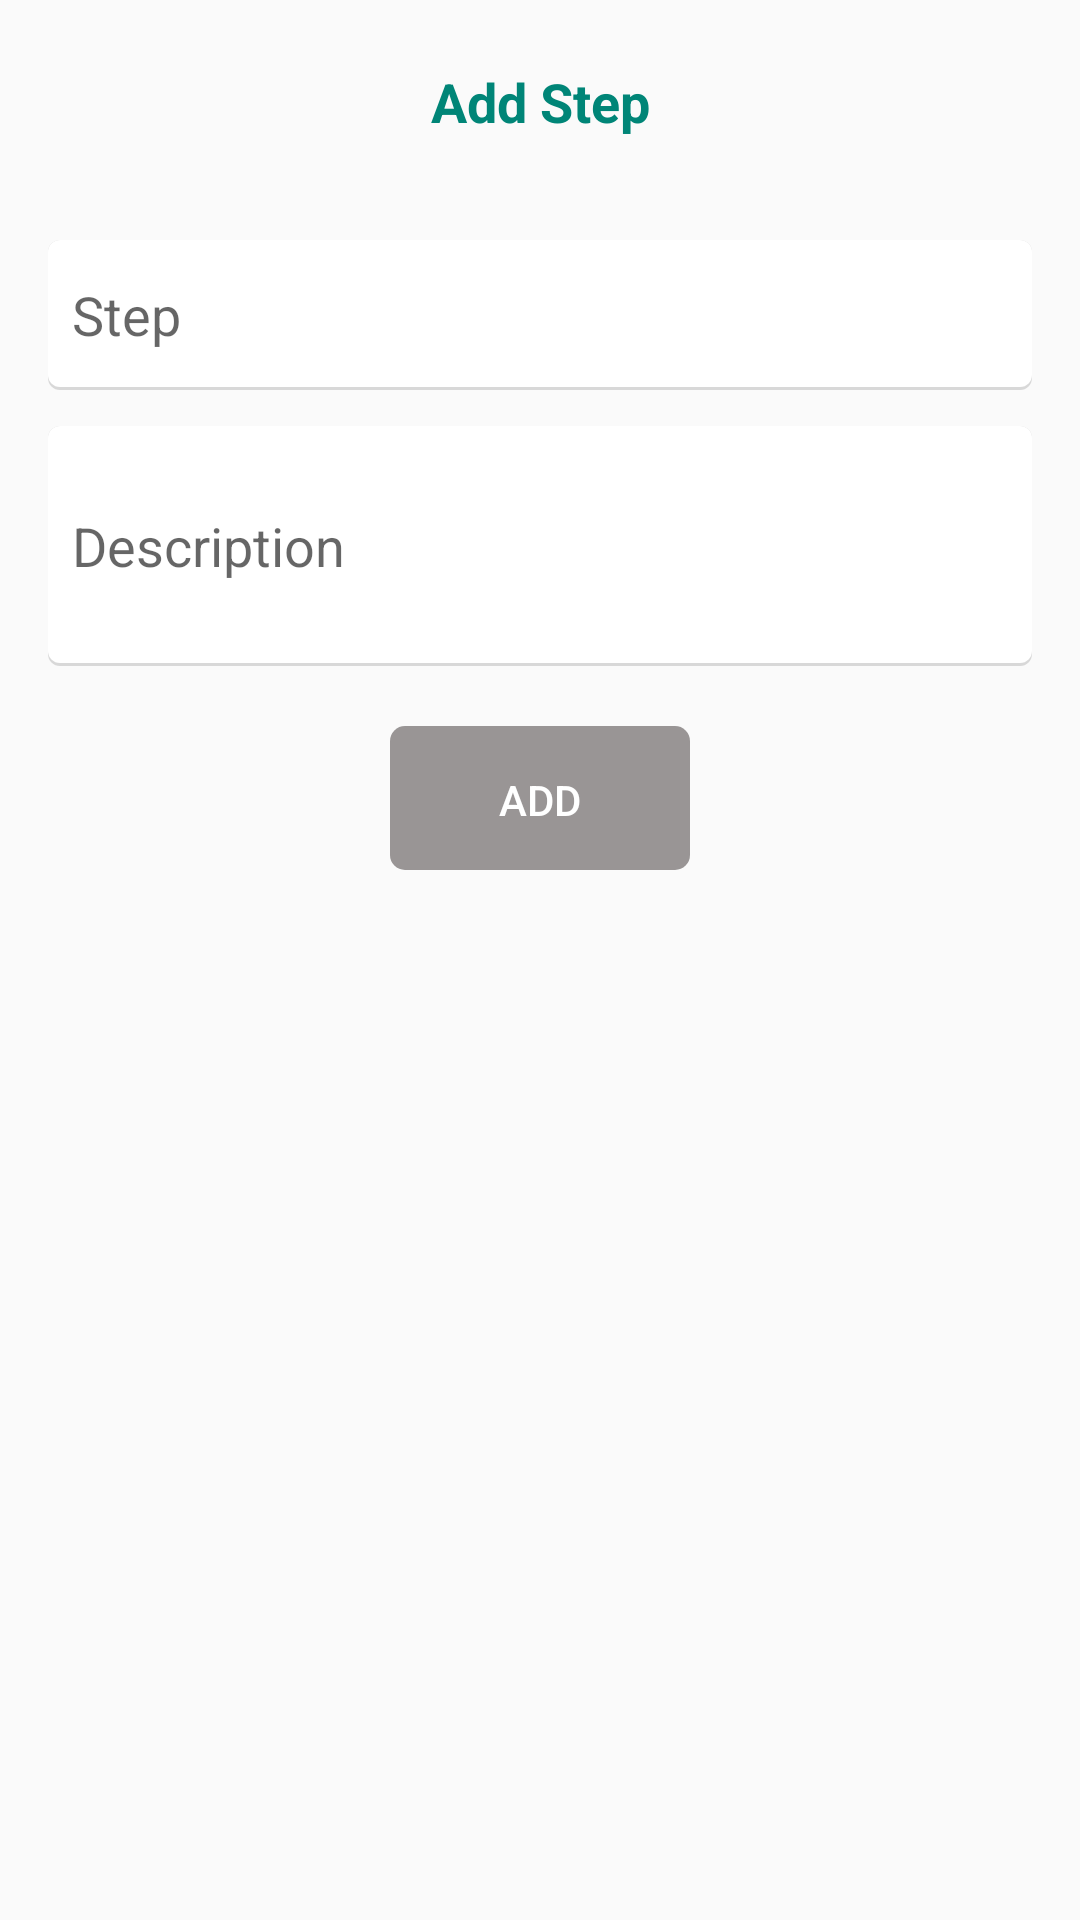

This screen was rendered from an Android layout file. Write that file and the resources it references.
<!-- AndroidManifest.xml: application theme Theme.AppCompat.Light.NoActionBar -->
<!-- res/layout/dialog_step.xml -->
<?xml version="1.0" encoding="utf-8"?>
<RelativeLayout xmlns:android="http://schemas.android.com/apk/res/android"
    xmlns:app="http://schemas.android.com/apk/res-auto"
    android:layout_width="match_parent"
    android:layout_height="wrap_content"
    android:focusable="true"
    android:focusableInTouchMode="true">

    <LinearLayout
        android:id="@+id/layout_title"
        android:layout_width="match_parent"
        android:layout_height="wrap_content"
        android:gravity="center"
        android:minHeight="@dimen/size_68"
        android:orientation="vertical"
        android:padding="@dimen/margin_15">

        <androidx.appcompat.widget.AppCompatTextView
            android:id="@+id/textView_title"
            android:layout_width="match_parent"
            android:layout_height="wrap_content"
            android:gravity="center"
            android:text="@string/text_add_step"
            android:textColor="@color/colorPrimary"
            android:textSize="@dimen/text_18"
            android:textStyle="bold" />

    </LinearLayout>

    <androidx.appcompat.widget.AppCompatImageView
        android:id="@+id/imageView_close"
        android:layout_width="wrap_content"
        android:layout_height="wrap_content"
        android:layout_alignParentEnd="true"
        android:layout_alignParentRight="true"
        android:layout_marginTop="@dimen/margin_8"
        android:layout_marginEnd="@dimen/margin_8"
        android:layout_marginRight="@dimen/margin_8"
        android:adjustViewBounds="true"
        android:padding="4dp"
        app:srcCompat="@drawable/ic_close_black_24dp" />

    <androidx.appcompat.widget.AppCompatEditText
        android:id="@+id/editText_step"
        android:layout_width="match_parent"
        android:layout_height="@dimen/size_50"
        android:layout_marginStart="@dimen/margin_16"
        android:layout_marginLeft="@dimen/margin_16"
        android:layout_marginTop="@dimen/margin_12"
        android:layout_marginEnd="@dimen/margin_16"
        android:layout_marginRight="@dimen/margin_16"
        android:imeOptions="actionNext"
        android:background="@drawable/background_rounded_card_white"
        android:hint="@string/text_step"
        android:layout_below="@id/layout_title"
        android:padding="@dimen/padding_8" />

    <androidx.appcompat.widget.AppCompatEditText
        android:id="@+id/editText_description"
        android:layout_width="match_parent"
        android:layout_height="wrap_content"
        android:minHeight="@dimen/size_80"
        android:layout_marginStart="@dimen/margin_16"
        android:layout_marginLeft="@dimen/margin_16"
        android:layout_marginTop="@dimen/margin_12"
        android:layout_marginEnd="@dimen/margin_16"
        android:layout_marginRight="@dimen/margin_16"
        android:imeOptions="actionGo"
        android:background="@drawable/background_rounded_card_white"
        android:hint="@string/text_step_description"
        android:layout_below="@id/editText_step"
        android:padding="@dimen/padding_8" />

    <androidx.appcompat.widget.AppCompatButton
        android:id="@+id/button_action"
        android:layout_width="wrap_content"
        android:layout_height="wrap_content"
        android:layout_below="@id/editText_description"
        android:layout_centerInParent="true"
        android:layout_marginStart="@dimen/margin_30"
        android:layout_marginLeft="@dimen/margin_30"
        android:layout_marginTop="@dimen/margin_20"
        android:layout_marginEnd="@dimen/margin_30"
        android:layout_marginRight="@dimen/margin_30"
        android:layout_marginBottom="@dimen/margin_20"
        android:background="@drawable/background_button_general"
        android:enabled="false"
        android:minWidth="@dimen/size_100"
        android:text="@string/text_add_action"
        android:textColor="@color/white"
        android:visibility="visible" />

</RelativeLayout>
<!-- resources referenced by this layout -->
<resources>
  <color name="colorPrimary">#008577</color>
  <color name="white">#FFFFFF</color>
  <dimen name="margin_12">12dp</dimen>
  <dimen name="margin_15">15dp</dimen>
  <dimen name="margin_16">16dp</dimen>
  <dimen name="margin_20">20dp</dimen>
  <dimen name="margin_30">30dp</dimen>
  <dimen name="margin_8">8dp</dimen>
  <dimen name="padding_8">8dp</dimen>
  <dimen name="size_100">100dp</dimen>
  <dimen name="size_50">50dp</dimen>
  <dimen name="size_68">68dp</dimen>
  <dimen name="size_80">80dp</dimen>
  <dimen name="text_18">18sp</dimen>
  <!-- drawable background_button_general (drawable) -->
  <?xml version="1.0" encoding="utf-8"?>
  <selector xmlns:android="http://schemas.android.com/apk/res/android">
  
      <item android:state_enabled="true">
          <shape>
              <solid android:color="@color/colorPrimary" />
              <padding android:left="1dp" android:right="1dp" android:top="1dp" />
              <corners android:radius="5dp" />
          </shape>
      </item>
  
      <item android:state_enabled="false">
          <shape>
              <solid android:color="@color/grey" />
              <padding android:left="1dp" android:right="1dp" android:top="1dp" />
              <corners android:radius="5dp" />
          </shape>
      </item>
  </selector>
  <!-- drawable background_rounded_card_white (drawable) -->
  <?xml version="1.0" encoding="utf-8"?>
  <layer-list xmlns:android="http://schemas.android.com/apk/res/android">
      
      <item>
          <shape android:shape="rectangle">
              <solid android:color="#d8d8d8" />
              <corners android:radius="4dp" />
          </shape>
      </item>
      
      <item android:bottom="3px">
          <shape android:shape="rectangle">
              <solid android:color="@color/white" />
              <corners android:radius="4dp" />
          </shape>
      </item>
  </layer-list>
  <string name="text_add_action">Add</string>
  <string name="text_add_step">Add Step</string>
  <string name="text_step">Step</string>
  <string name="text_step_description">Description</string>
  <color name="grey">#CB817B7B</color>
</resources>
